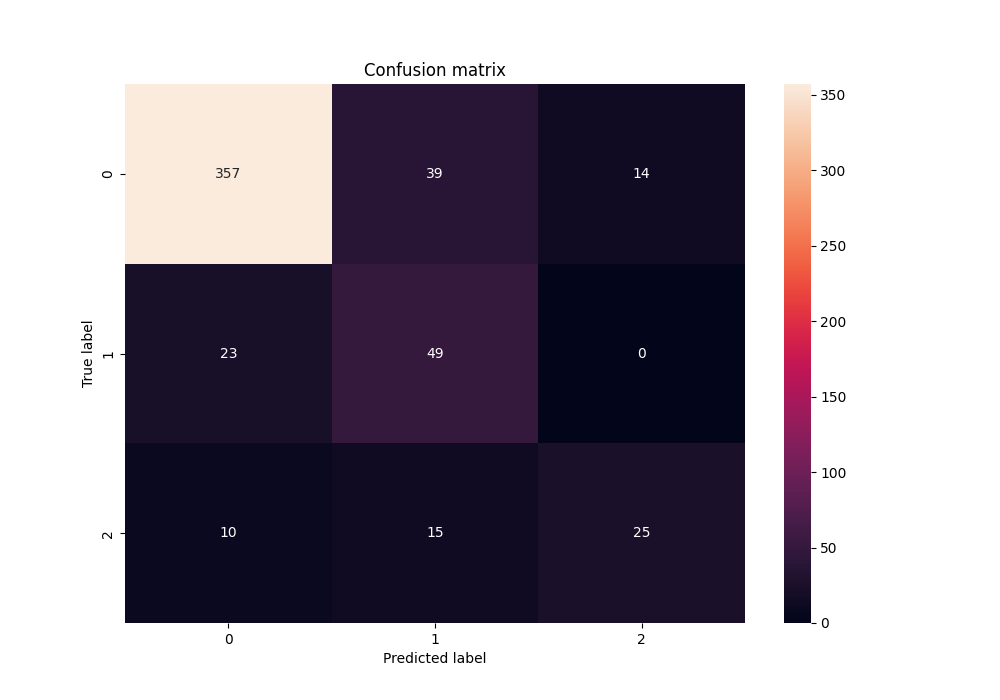

Values plotted in this chart, from the file beside it:
3.570000000000000000e+02, 3.900000000000000000e+01, 1.400000000000000000e+01
2.300000000000000000e+01, 4.900000000000000000e+01, 0.000000000000000000e+00
1.000000000000000000e+01, 1.500000000000000000e+01, 2.500000000000000000e+01
